Run: headless pygame with SDL's dummy video driver; simulated clock (each Clock.tick advances the game by its frame time, no real sleeping); random seed 0; keys injected as events and as key.get_pressed() state; no mouse input.
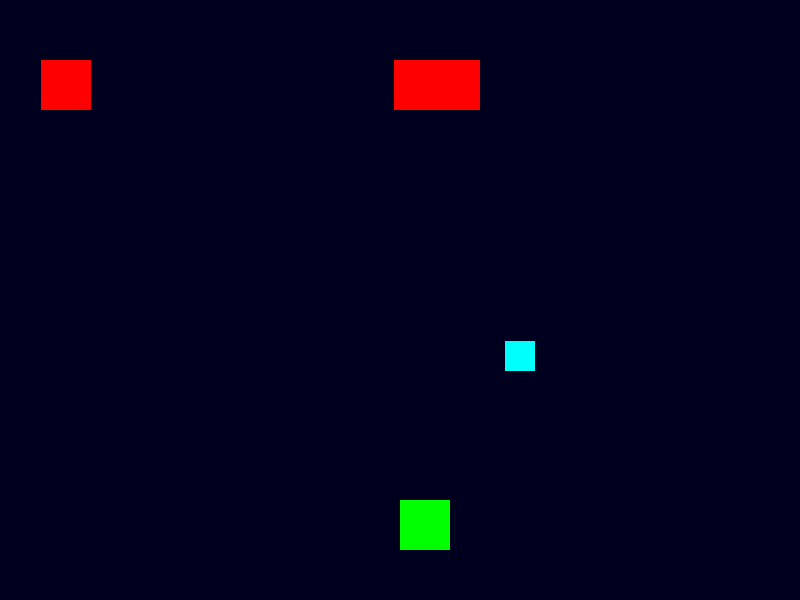
Frame 1 of 3 · flips 1–60 · no input
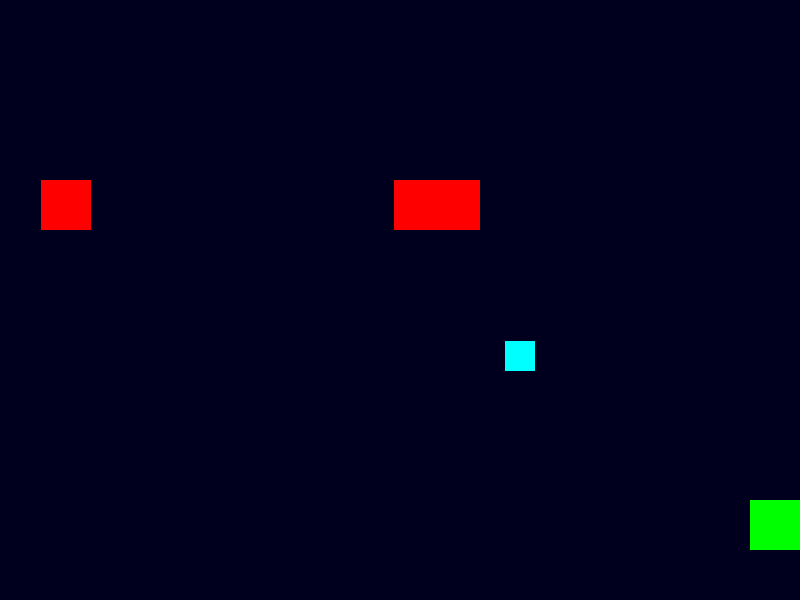
Frame 2 of 3 · flips 61–180 · tapped SPACE, RETURN · held RIGHT (→), D
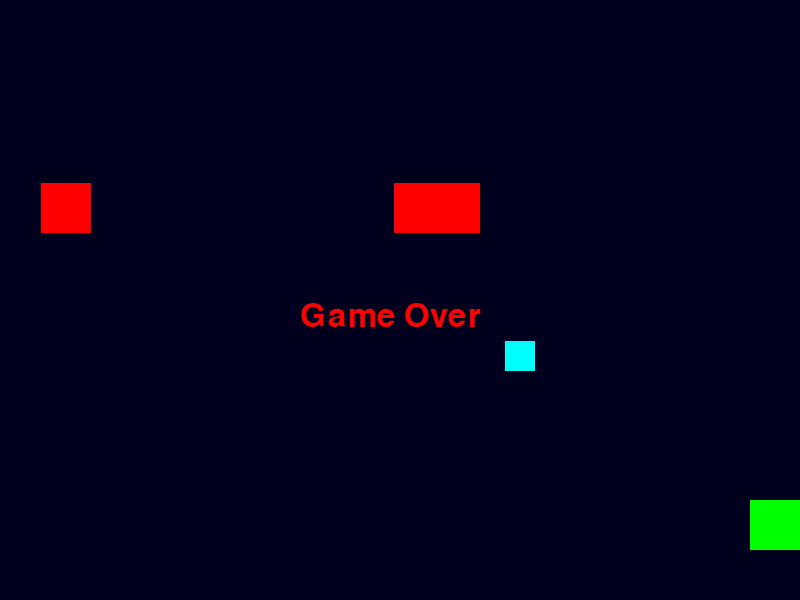
Frame 3 of 3 · flips 181–300 · held DOWN (↓), S (game ended)

The pygame program that drew these frames:

import pygame
import sys
import random

pygame.init()
WIDTH, HEIGHT = 800, 600
screen = pygame.display.set_mode((WIDTH, HEIGHT))
pygame.display.set_caption("Space Adventure")
clock = pygame.time.Clock()

# Dummy values for player/enemy
player = pygame.Rect(400, 500, 50, 50)
player_speed = 5
lives = 3
score = 0

# Power-up logic
power_up_active = False
power_up_timer = 0
power_up = None  # Properly initialized

bullets = []
enemies = [pygame.Rect(random.randint(0, WIDTH-50), 0, 50, 50) for _ in range(3)]

running = True
while running:
    for event in pygame.event.get():
        if event.type == pygame.QUIT:
            running = False

    keys = pygame.key.get_pressed()
    if keys[pygame.K_LEFT]:
        player.x -= player_speed
    if keys[pygame.K_RIGHT]:
        player.x += player_speed
    if keys[pygame.K_SPACE]:
        bullets.append(pygame.Rect(player.x + 20, player.y, 5, 10))
    if keys[pygame.K_DOWN]:
        lives -= 1
        pygame.time.delay(300)

    # Keep player on screen
    if player.left < 0:
        player.left = 0
    if player.right > WIDTH:
        player.right = WIDTH

    # Power-up collection logic (Fixed)
    if not power_up_active and random.random() < 0.01:
        power_up = pygame.Rect(random.randint(0, WIDTH-30), random.randint(0, HEIGHT-30), 30, 30)
        power_up_active = True
        power_up_timer = pygame.time.get_ticks()

    # Game logic
    screen.fill((0, 0, 30))

    # Draw player and bullets
    pygame.draw.rect(screen, (0, 255, 0), player)
    for bullet in bullets[:]:
        bullet.y -= 10
        if bullet.y < 0:
            bullets.remove(bullet)
        pygame.draw.rect(screen, (255, 255, 0), bullet)

    # Enemies + destruction logic
    for enemy in enemies[:]:
        enemy.y += 1
        pygame.draw.rect(screen, (255, 0, 0), enemy)
        for bullet in bullets[:]:
            if enemy.colliderect(bullet):
                bullets.remove(bullet)
                enemies.remove(enemy)
                score += 1

    # Power-up effect shown
    if power_up_active:
        if pygame.time.get_ticks() - power_up_timer < 5000:
            pygame.draw.rect(screen, (0, 255, 255), power_up)
        else:
            power_up_active = False
            power_up = None

    # Game over logic
    if lives <= 0:
        font = pygame.font.SysFont(None, 48)
        game_over_text = font.render("Game Over", True, (255, 0, 0))
        screen.blit(game_over_text, (WIDTH // 2 - 100, HEIGHT // 2))
        pygame.display.flip()
        pygame.time.delay(3000)
        pygame.quit()
        sys.exit()

    pygame.display.flip()
    clock.tick(60)

pygame.quit()
